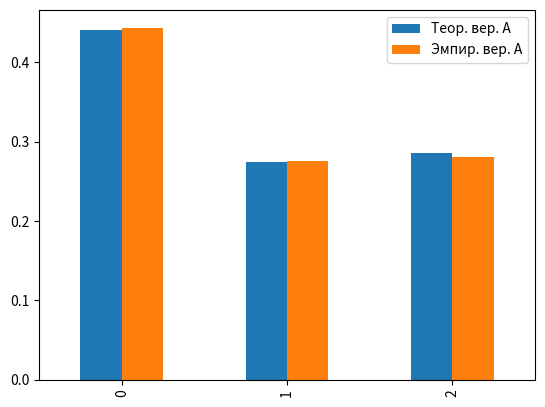
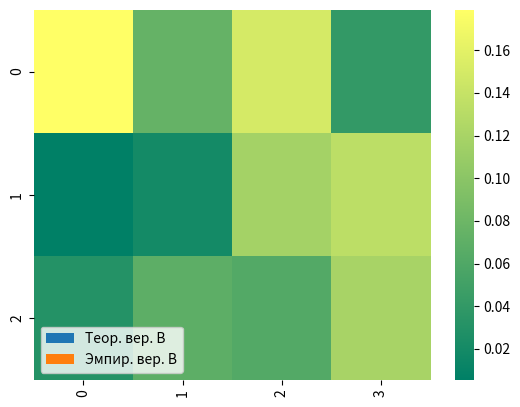

Source code (Python) for these figures, in order:
import numpy as np
import pandas as pd
import matplotlib.pyplot as plt
import seaborn as sns
import scipy.stats as stats


N, M = 3, 4
ITER_COUNT = 10000
Ai, Bj = [x for x in range(N)], [x for x in range(M)]


def getIndex(array):
    rand0_1 = np.random.random()
    index = len(array) - 1
    for x in array:
        if x >= rand0_1:
            index = array.index(x)
            break
    return index


def generateValue(Pij):
    sumEveryRow = [sum(x) for x in Pij]
    rowIntervals = [sum([sumEveryRow[t] for t in range(x + 1)]) for x in range(N)]
    rowIndex = getIndex(rowIntervals)

    normalizedRow = [x / sum(Pij[rowIndex]) for x in Pij[rowIndex]]
    columnIntervals = [sum([normalizedRow[t] for t in range(x + 1)]) for x in range(M)]
    colIndex = getIndex(columnIntervals)

    return (rowIndex, colIndex)


def getM(Pij, Ai, Bj):
    rowM = 0
    for i in range(N):
        for j in range(M):
            rowM += Ai[i] * Pij[i][j]

    colM = 0
    for j in range(M):
        for i in range(N):
            colM += Bj[j] * Pij[i][j]

    return (rowM, colM)


def showPlots(Pij, normalizedCountMatrix):
    theorProbabilityAi, theorProbabilityBj = np.sum(Pij, axis=1), np.sum(Pij, axis=0)
    empirProbabilityAi, empirProbabilityBj = np.sum(normalizedCountMatrix, axis=1), np.sum(normalizedCountMatrix,
                                                                                           axis=0)
    data = {'Теор. вер. A': theorProbabilityAi.tolist(), 'Эмпир. вер. A': empirProbabilityAi.tolist()}
    df = pd.DataFrame(data)
    df.plot(kind='bar')
    plt.show()

    data = {'Теор. вер. B': theorProbabilityBj.tolist(), 'Эмпир. вер. B': empirProbabilityBj.tolist()}
    df = pd.DataFrame(data)
    df.plot(kind='bar')
    plt.show()

    sns.heatmap(normalizedCountMatrix, cmap='summer')
    plt.show()


def showCorrelation(normalizedCountMatrix, empirMAi, empirMBj, empirDAi, empirDBj):
    M_AB = 0
    for i in range(N):
        for j in range(M):
            M_AB += normalizedCountMatrix[i][j] * Ai[i] * Bj[j]
    covariation = M_AB - empirMAi * empirMBj

    correlation = covariation / np.sqrt(empirDAi * empirDBj)
    print(f'Коэффициент корреляции = {correlation}\n')


def chi2(Pij, normalizedCountMatrix):
    chi = ITER_COUNT * np.sum(np.square(normalizedCountMatrix - Pij) / Pij)
    print(f'Коэффициент согласия Пирсона = {chi}')
    ppf = stats.chi2.ppf(0.95, Pij.shape[0] * Pij.shape[1] - 1)
    print(chi, '<' if chi < ppf else '>', ppf)
    if chi < ppf:
        print(f'Эмпирическое распределение сходится к теоретическому\n')
    else:
        print(f'Эмпирическое распределение не сходится к теоретическому\n')


def intervalM(MA, DA, MB, DB):
    delta = stats.norm.ppf(0.975) * np.sqrt(DA) / np.sqrt(ITER_COUNT)
    print(f'Интервальная оценка мат. ожидания А: ({MA - delta}, {MA + delta})')
    delta = stats.norm.ppf(0.975) * np.sqrt(DB) / np.sqrt(ITER_COUNT)
    print(f'Интервальная оценка мат. ожидания B: ({MB - delta}, {MB + delta})')


def intervalD(DA, DB):
    leftDA = ITER_COUNT * DA / stats.chi2.isf(0.025, ITER_COUNT - 1)
    rightDA = ITER_COUNT * DA / stats.chi2.isf(0.975, ITER_COUNT - 1)
    print(f'Интервальная оценка дисперсии А: ({leftDA}, {rightDA})')
    leftDB = ITER_COUNT * DB / stats.chi2.isf(0.025, ITER_COUNT - 1)
    rightDB = ITER_COUNT * DB / stats.chi2.isf(0.975, ITER_COUNT - 1)
    print(f'Интервальная оценка дисперсии B: ({leftDB}, {rightDB})')


def main():
    Pij = np.random.rand(N, M)
    Pij = np.vectorize(lambda x: x / Pij.sum())(Pij)

    print('Теоретическая матрица распределения:')
    print(Pij)
    print()

    countMatrix = np.array([[0 for t in range(M)] for x in range(N)])
    for _ in range(ITER_COUNT):
        (i, j) = generateValue(Pij)
        countMatrix[i][j] += 1
    normalizedCountMatrix = np.vectorize(lambda x: x / countMatrix.sum())(countMatrix)

    print('Эмпирическая матрица распределения:')
    print(normalizedCountMatrix)
    print()

    theorMAi, theorMBj = getM(Pij, Ai, Bj)
    empirMAi, empirMBj = getM(normalizedCountMatrix, Ai, Bj)
    print(f'Теоретическое мат. ожидание A: {theorMAi}; Эмпирическое мат. ожидание A: {empirMAi}')
    print(f'Теоретическое мат. ожидание B: {theorMBj}; Эмпирическое мат. ожидание B: {empirMBj}\n')

    squareThearMAi, squareThearMBj = getM(Pij, [x ** 2 for x in Ai], [x ** 2 for x in Bj])
    theorDAi, theorDBj = squareThearMAi - theorMAi ** 2, squareThearMBj - theorMBj ** 2
    squareEmpirMAi, squareEmpirMBj = getM(normalizedCountMatrix, [x ** 2 for x in Ai], [x ** 2 for x in Bj])
    empirDAi, empirDBj = squareEmpirMAi - empirMAi ** 2, squareEmpirMBj - empirMBj ** 2
    print(f'Теоретическая дисперсия A: {theorDAi}; Эмпирическая дисперсия A: {empirDAi}')
    print(f'Теоретическая дисперсия B: {theorDBj}; Эмпирическая дисперсия B: {empirDBj}\n')

    showPlots(Pij, normalizedCountMatrix)
    showCorrelation(normalizedCountMatrix, empirMAi, empirMBj, empirDAi, empirDBj)
    chi2(Pij, normalizedCountMatrix)
    intervalM(empirMAi, empirDAi, empirMBj, empirDBj)
    intervalD(empirDAi, empirDBj)


if __name__ == '__main__':
    main()
